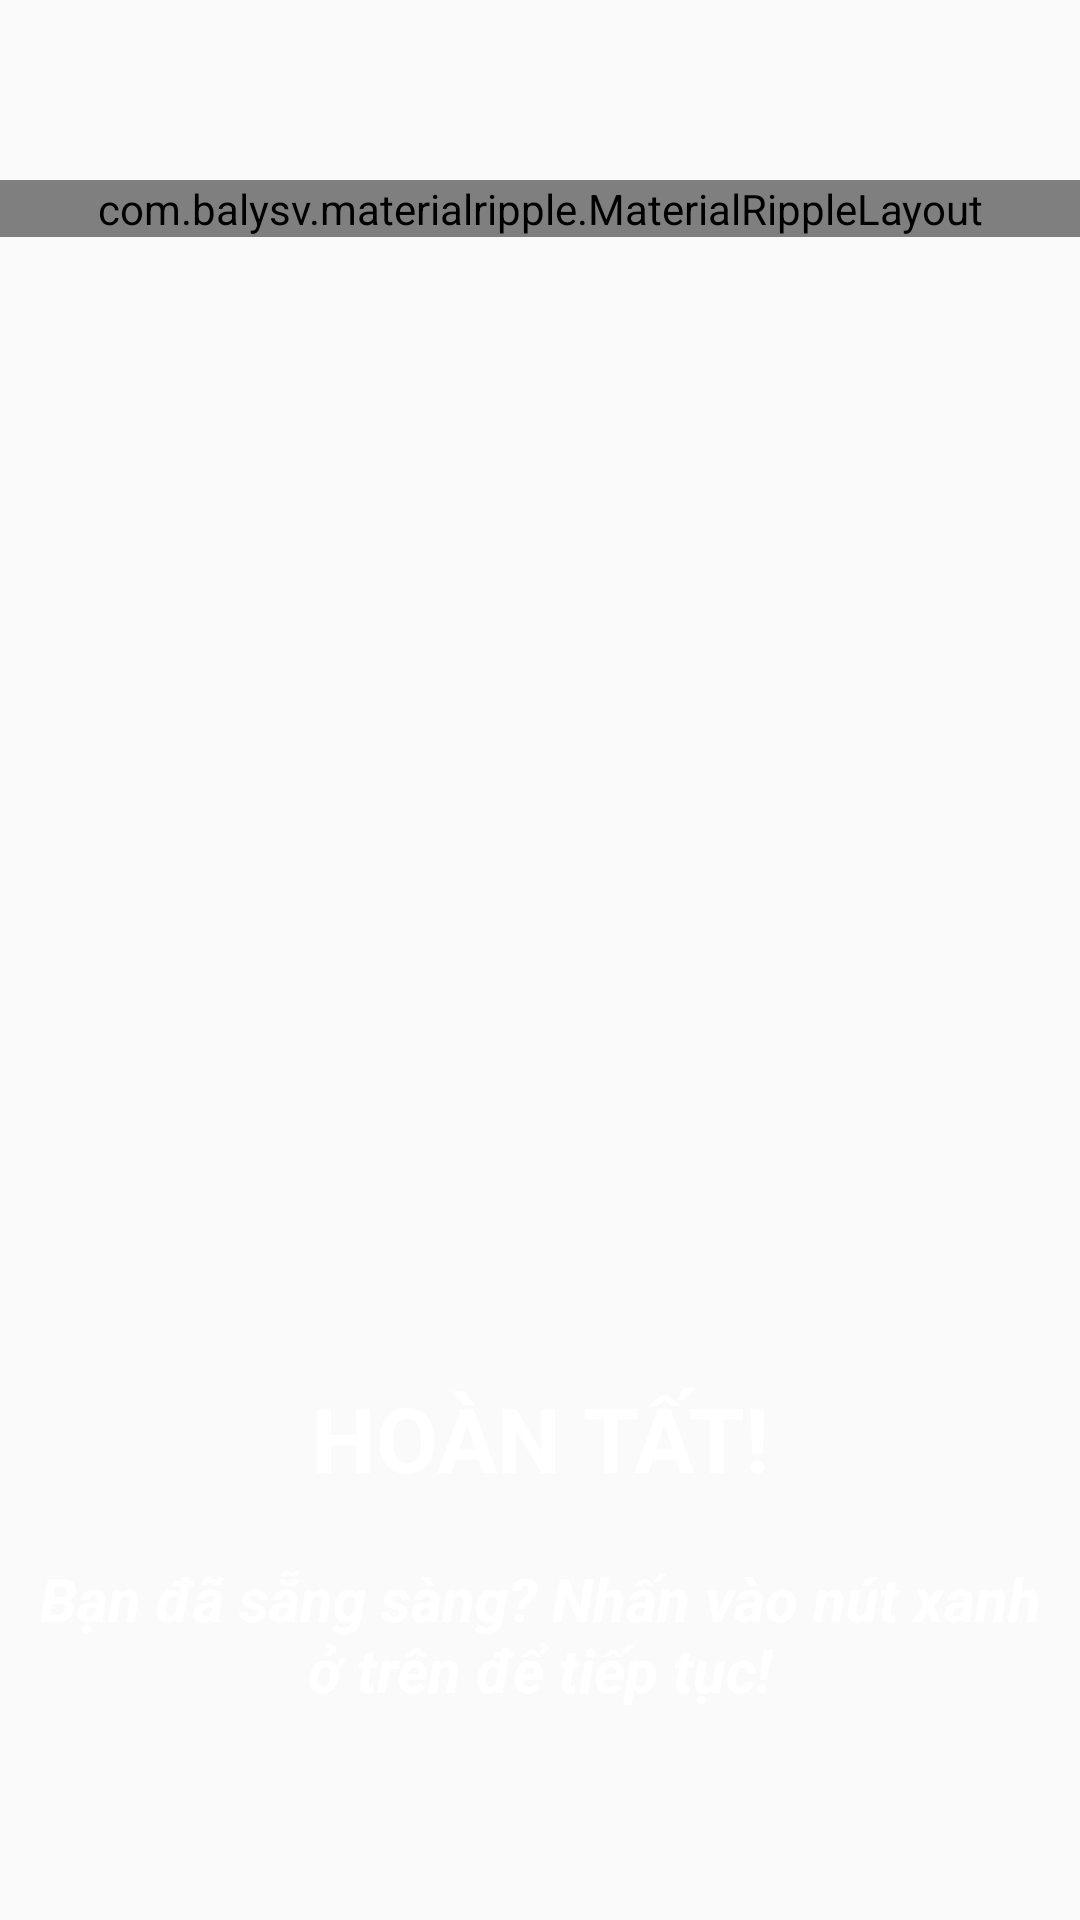

Here is an Android app screen rendered from its layout file. Give the layout XML and the strings, colors and styles it references.
<!-- AndroidManifest.xml: application theme AppTheme -->
<!-- res/layout/fragment_intro6.xml -->
<?xml version="1.0" encoding="utf-8"?>
<FrameLayout xmlns:android="http://schemas.android.com/apk/res/android"
    xmlns:tools="http://schemas.android.com/tools"
    android:layout_width="match_parent"
    android:layout_height="match_parent"
    android:background="@drawable/finishbg">

    <LinearLayout
        android:layout_width="match_parent"
        android:layout_height="match_parent"
        android:orientation="vertical">

        <com.balysv.materialripple.MaterialRippleLayout
            android:id="@+id/finishButton"
            android:layout_width="match_parent"
            android:layout_height="wrap_content"
            android:layout_marginTop="60dp">

            <ImageView
                android:id="@+id/ic"
                android:layout_width="wrap_content"
                android:layout_height="wrap_content"
                android:layout_gravity="center"
                android:layout_centerInParent="true"
                android:clickable="true"
                android:src="@drawable/checked" />
        </com.balysv.materialripple.MaterialRippleLayout>

        <RelativeLayout
            android:layout_width="match_parent"
            android:layout_height="match_parent">

            <TextView
                android:id="@+id/ic_1"
                android:layout_width="match_parent"
                android:layout_height="wrap_content"
                android:layout_above="@id/ic_2"
                android:layout_marginBottom="10dp"
                android:layout_marginTop="10dp"
                android:gravity="center"
                android:paddingLeft="20dp"
                android:paddingRight="20dp"
                android:text="HOÀN TẤT!"
                android:textAlignment="center"
                android:textColor="#fff"
                android:textSize="30dp"
                android:textStyle="bold" />

            <TextView
                android:id="@+id/ic_2"
                android:layout_width="match_parent"
                android:layout_height="wrap_content"
                android:layout_alignParentBottom="true"
                android:layout_marginBottom="60dp"
                android:padding="10dp"
                android:text="Bạn đã sẵng sàng? Nhấn vào nút xanh ở trên để tiếp tục!"
                android:textAlignment="center"
                android:textColor="#fff"
                android:textSize="20dp"
                android:textStyle="italic|bold" />
        </RelativeLayout>
    </LinearLayout>
</FrameLayout>
<!-- resources referenced by this layout -->
<resources>
  <style name="AppTheme" parent="Theme.AppCompat.Light.DarkActionBar">
          
          <item name="colorPrimary">@color/colorPrimary</item>
          <item name="colorPrimaryDark">@color/colorPrimaryDark</item>
          <item name="colorAccent">@color/colorAccent</item>
      </style>
  <color name="colorPrimary">#3498db</color>
  <color name="colorPrimaryDark">#2980b9</color>
  <color name="colorAccent">#FF4081</color>
</resources>
